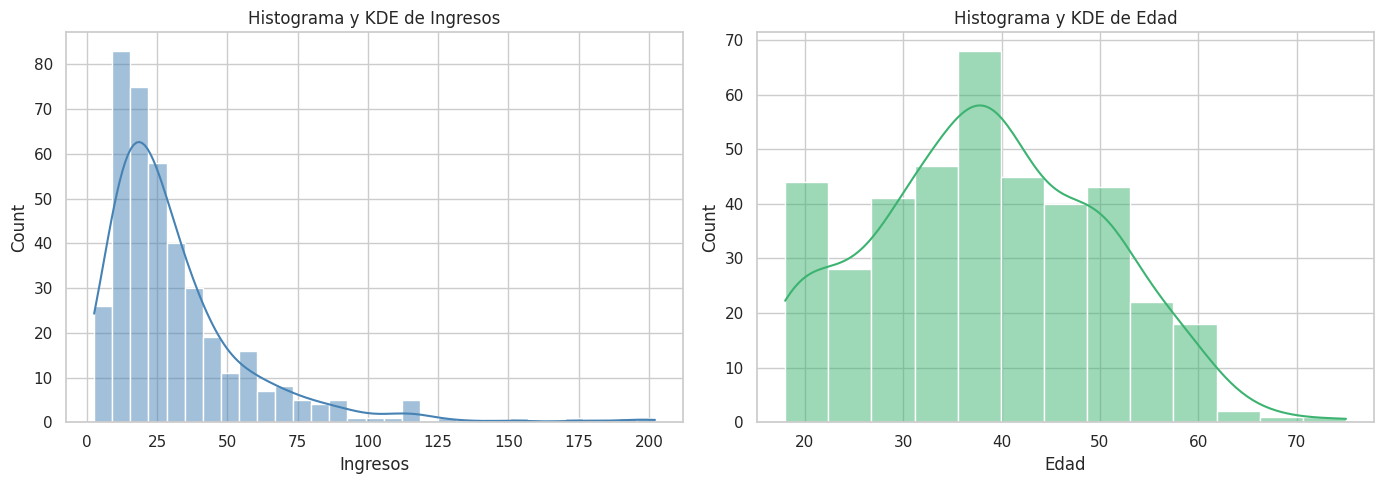
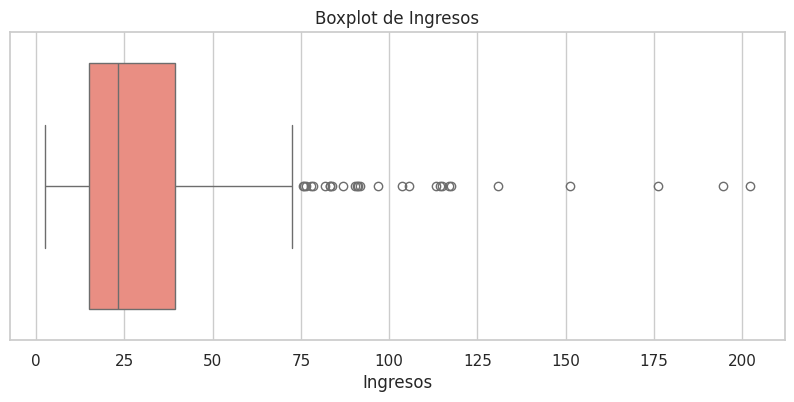
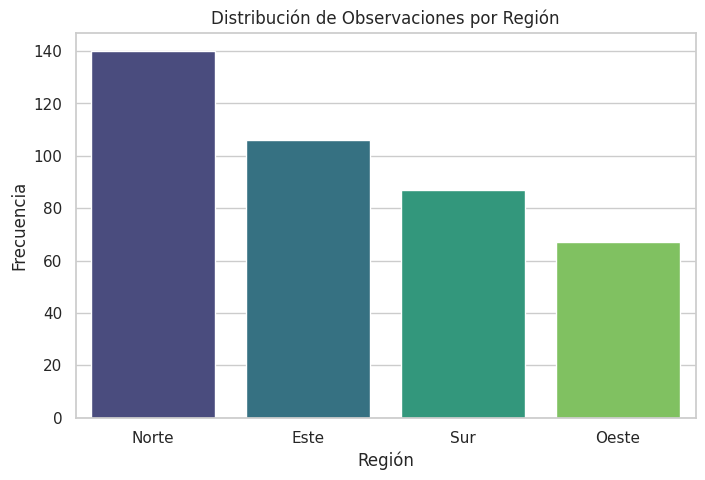
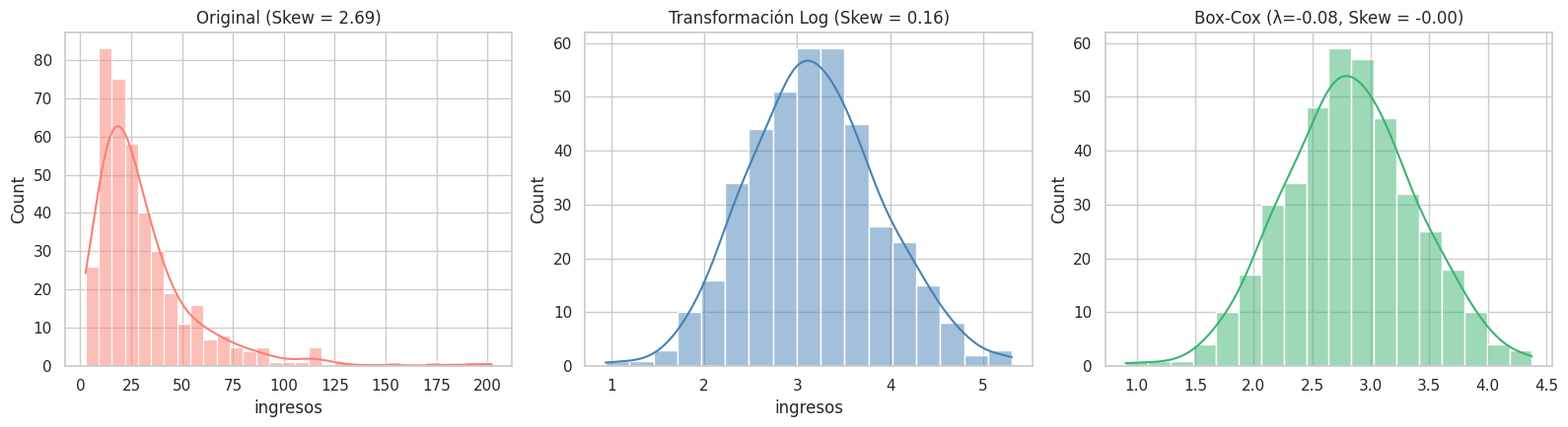
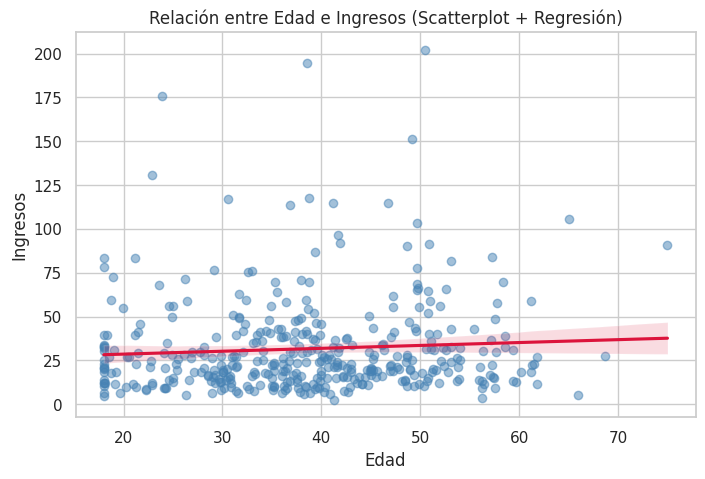

The script that saved these images, in order:
import numpy as np
import pandas as pd
import matplotlib.pyplot as plt
import seaborn as sns
from scipy import stats

sns.set_theme(style="whitegrid")
np.random.seed(123)

# Dataset de trabajo (simulado)
n = 400
df = pd.DataFrame({
    "ingresos": np.random.lognormal(mean=3.2, sigma=0.7, size=n),
    "edad": np.random.normal(loc=38, scale=12, size=n).clip(18, 75),
    "satisfaccion": np.random.randint(1, 6, size=n),          # 1-5
    "region": np.random.choice(["Norte", "Sur", "Este", "Oeste"], size=n, p=[0.35, 0.25, 0.25, 0.15]),
    "compra": np.random.binomial(1, 0.4, size=n)
})
# Introducimos algunos outliers artificiales en ingresos
df.loc[np.random.choice(df.index, 8, replace=False), "ingresos"] *= 4

df.head()


# 1. Medidas para 'ingresos'
media_ing = df['ingresos'].mean()
mediana_ing = df['ingresos'].median()
std_ing = df['ingresos'].std()
iqr_ing = df['ingresos'].quantile(0.75) - df['ingresos'].quantile(0.25)
skew_ing = df['ingresos'].skew()

print('=== Variable: ingresos ===')
print(f'Media:               {media_ing:.2f}')
print(f'Mediana:             {mediana_ing:.2f}')
print(f'Desviación estándar: {std_ing:.2f}')
print(f'IQR:                 {iqr_ing:.2f}')
print(f'Sesgo (Skewness):    {skew_ing:.2f}\n')

# 2. Medidas para 'edad'
media_edad = df['edad'].mean()
mediana_edad = df['edad'].median()
std_edad = df['edad'].std()
iqr_edad = df['edad'].quantile(0.75) - df['edad'].quantile(0.25)
skew_edad = df['edad'].skew()

print('=== Variable: edad ===')
print(f'Media:               {media_edad:.2f}')
print(f'Mediana:             {mediana_edad:.2f}')
print(f'Desviación estándar: {std_edad:.2f}')
print(f'IQR:                 {iqr_edad:.2f}')
print(f'Sesgo (Skewness):    {skew_edad:.2f}')


# 1. Histogramas con KDE de 'ingresos' y 'edad'
fig, axes = plt.subplots(1, 2, figsize=(14, 5))

sns.histplot(df['ingresos'], kde=True, color='steelblue', ax=axes[0])
axes[0].set_title('Histograma y KDE de Ingresos')
axes[0].set_xlabel('Ingresos')

sns.histplot(df['edad'], kde=True, color='mediumseagreen', ax=axes[1])
axes[1].set_title('Histograma y KDE de Edad')
axes[1].set_xlabel('Edad')

plt.tight_layout()
plt.show()

# 2. Boxplot de 'ingresos'
plt.figure(figsize=(10, 4))
sns.boxplot(x=df['ingresos'], color='salmon')
plt.title('Boxplot de Ingresos')
plt.xlabel('Ingresos')
plt.show()


# 1. Tabla de frecuencias absolutas y relativas de 'region'
frecuencia_abs = df['region'].value_counts()
frecuencia_rel = (df['region'].value_counts(normalize=True) * 100).round(2)

tabla_region = pd.DataFrame({
    'Frecuencia Absoluta': frecuencia_abs,
    'Frecuencia Relativa (%)': frecuencia_rel
})
print(tabla_region)

# 2. Countplot de 'region' ordenado de mayor a menor frecuencia
orden_regiones = df['region'].value_counts().index

plt.figure(figsize=(8, 5))
sns.countplot(data=df, x='region', order=orden_regiones, palette='viridis')
plt.title('Distribución de Observaciones por Región')
plt.xlabel('Región')
plt.ylabel('Frecuencia')
plt.show()


# 1. Función para detectar outliers con método IQR (factor 1.5)
def detectar_outliers_iqr(serie, factor=1.5):
    q1 = serie.quantile(0.25)
    q3 = serie.quantile(0.75)
    iqr = q3 - q1
    limite_inf = q1 - factor * iqr
    limite_sup = q3 + factor * iqr
    return serie[(serie < limite_inf) | (serie > limite_sup)]

# 2. Función para detectar outliers con Z-score (umbral 3)
def detectar_outliers_zscore(serie, umbral=3):
    z_scores = np.abs(stats.zscore(serie))
    return serie[z_scores > umbral]

# 3. Comparación de cantidad de outliers detectados
out_iqr = detectar_outliers_iqr(df['ingresos'])
out_z = detectar_outliers_zscore(df['ingresos'])

print(f'Outliers detectados con método IQR:     {len(out_iqr)}')
print(f'Outliers detectados con método Z-score: {len(out_z)}')


# 1. Transformación logarítmica
ingresos_log = np.log(df['ingresos'])

# 2. Transformación Box-Cox y valor de lambda
ingresos_boxcox, lambda_optimo = stats.boxcox(df['ingresos'])
ingresos_boxcox = pd.Series(ingresos_boxcox)

print(f'Valor óptimo de lambda (Box-Cox): {lambda_optimo:.4f}\n')

# 3. Comparación del sesgo (skewness) antes y después
print('=== Comparación de Sesgo (Skewness) ===')
print(f'Original: {df["ingresos"].skew():.4f}')
print(f'Log:      {ingresos_log.skew():.4f}')
print(f'Box-Cox:  {ingresos_boxcox.skew():.4f}')

# 4. Visualización de los 3 histogramas lado a lado
fig, axes = plt.subplots(1, 3, figsize=(16, 4.5))

sns.histplot(df['ingresos'], kde=True, color='salmon', ax=axes[0])
axes[0].set_title(f'Original (Skew = {df["ingresos"].skew():.2f})')

sns.histplot(ingresos_log, kde=True, color='steelblue', ax=axes[1])
axes[1].set_title(f'Transformación Log (Skew = {ingresos_log.skew():.2f})')

sns.histplot(ingresos_boxcox, kde=True, color='mediumseagreen', ax=axes[2])
axes[2].set_title(f'Box-Cox (λ={lambda_optimo:.2f}, Skew = {ingresos_boxcox.skew():.2f})')

plt.tight_layout()
plt.show()


# 1. Dividimos en dos grupos según la edad
ingresos_menores_40 = df[df['edad'] < 40]['ingresos']
ingresos_mayores_40 = df[df['edad'] >= 40]['ingresos']

# 2. t-test de Welch (equal_var=False)
stat_t, p_val_t = stats.ttest_ind(ingresos_menores_40, ingresos_mayores_40, equal_var=False)

# 3. Prueba no paramétrica de Mann-Whitney U
stat_mw, p_val_mw = stats.mannwhitneyu(ingresos_menores_40, ingresos_mayores_40)

# 4. Reporte de resultados
print(f't-test de Welch -> Estadístico: {stat_t:.4f} | p-valor: {p_val_t:.4f}')
print(f'Mann-Whitney U  -> Estadístico: {stat_mw:.4f} | p-valor: {p_val_mw:.4f}')


# 1. Coeficientes de correlación de Pearson, Spearman y Kendall
r_pearson, p_pearson = stats.pearsonr(df['edad'], df['ingresos'])
r_spearman, p_spearman = stats.spearmanr(df['edad'], df['ingresos'])
r_kendall, p_kendall = stats.kendalltau(df['edad'], df['ingresos'])

print(f'Pearson:  r = {r_pearson:.4f} (p-valor = {p_pearson:.4f})')
print(f'Spearman: ρ = {r_spearman:.4f} (p-valor = {p_spearman:.4f})')
print(f'Kendall:  τ = {r_kendall:.4f} (p-valor = {p_kendall:.4f})')

# 2. Scatterplot con recta de regresión
plt.figure(figsize=(8, 5))
sns.regplot(
    data=df, x='edad', y='ingresos',
    scatter_kws={'alpha': 0.5, 'color': 'steelblue'},
    line_kws={'color': 'crimson'}
)
plt.title('Relación entre Edad e Ingresos (Scatterplot + Regresión)')
plt.xlabel('Edad')
plt.ylabel('Ingresos')
plt.show()
